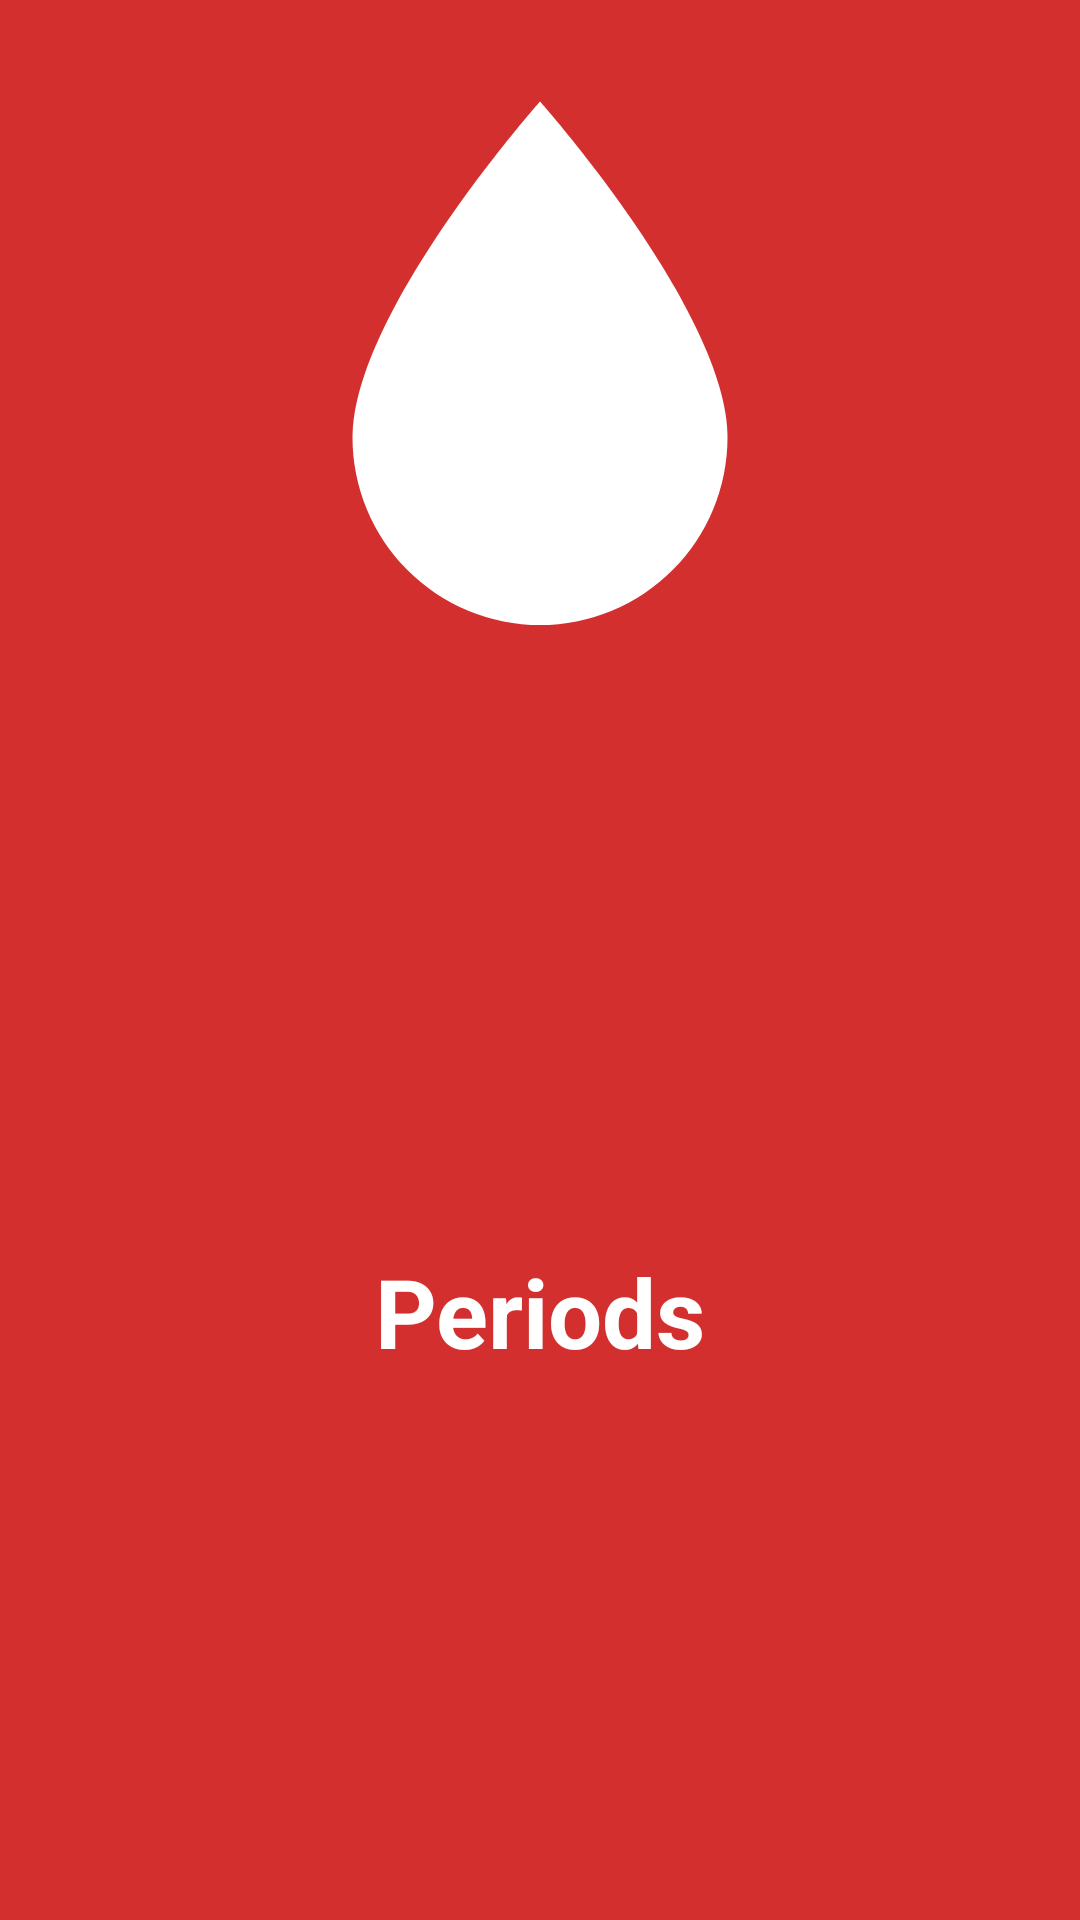

The Android layout XML behind this screen, and the referenced resources:
<!-- AndroidManifest.xml: application theme AppTheme -->
<!-- res/layout/fitness_period_card.xml -->
<?xml version="1.0" encoding="utf-8"?>
<android.support.constraint.ConstraintLayout
    xmlns:android="http://schemas.android.com/apk/res/android"
    xmlns:app="http://schemas.android.com/apk/res-auto"
    xmlns:tools="http://schemas.android.com/tools"
    android:layout_width="match_parent"
    android:layout_height="@dimen/three_hundered"
    android:background="@color/colorRed">

    <ImageView
        android:id="@+id/imageView"
        android:layout_width="match_parent"
        android:layout_height="@dimen/two_fifty_dp"
        android:src="@drawable/water"
        android:contentDescription="@string/period_icon" />

    <TextView
        android:layout_width="match_parent"
        android:layout_height="wrap_content"
        android:layout_marginBottom="@dimen/sixteen"
        android:text="@string/period"
        android:contentDescription="@string/period"
        android:textColor="@color/white"
        android:textSize="@dimen/thirty_two_sp"
        android:gravity="center_horizontal"
        android:padding="@dimen/eight"
        android:textStyle="bold"
        app:layout_constraintBottom_toBottomOf="parent"
        app:layout_constraintEnd_toEndOf="parent"
        app:layout_constraintStart_toStartOf="parent"
        app:layout_constraintTop_toBottomOf="@+id/imageView" />

</android.support.constraint.ConstraintLayout>
<!-- resources referenced by this layout -->
<resources>
  <color name="colorRed">#d32f2f</color>
  <color name="white">#FFFFFF</color>
  <dimen name="eight">8dp</dimen>
  <dimen name="sixteen">16dp</dimen>
  <dimen name="thirty_two_sp">32sp</dimen>
  <dimen name="three_hundered">300dp</dimen>
  <dimen name="two_fifty_dp">250dp</dimen>
  <!-- drawable water (drawable) -->
  <vector xmlns:android="http://schemas.android.com/apk/res/android"
      android:height="@dimen/twenty_four"
      android:width="@dimen/twenty_four"
      android:viewportWidth="24"
      android:viewportHeight="24">
      <path android:fillColor="#FFF" android:pathData="M12,20A6,6 0 0,1 6,14C6,10 12,3.25 12,3.25C12,3.25 18,10 18,14A6,6 0 0,1 12,20Z" />
  </vector>
  <string name="period">Periods</string>
  <string name="period_icon">Period card icon</string>
  <style name="AppTheme" parent="Theme.AppCompat.Light.NoActionBar">
          
          <item name="colorPrimary">@color/colorPrimary</item>
          <item name="colorPrimaryDark">@color/colorPrimaryDark</item>
          <item name="colorAccent">@color/colorSecondary</item>
          <item name="android:navigationBarColor">@color/colorPrimaryDark</item>
          <item name="android:statusBarColor">@android:color/transparent</item>
          <item name="android:windowContentTransitions">true</item>
  
      </style>
  <dimen name="twenty_four">24dp</dimen>
  <color name="colorPrimary">#4768fd</color>
  <color name="colorPrimaryDark">#3c54fe</color>
  <color name="colorSecondary">#03DAC4</color>
</resources>
